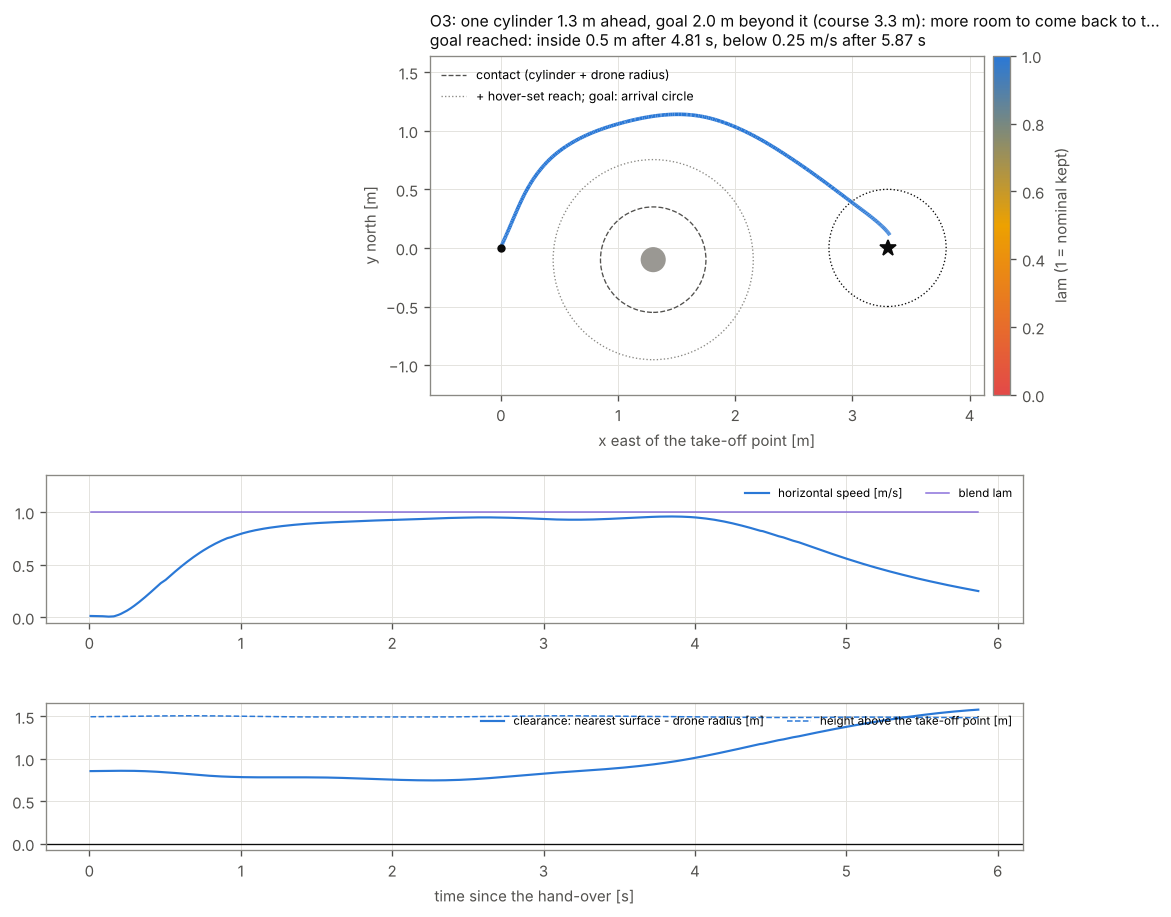

Data behind this chart, as committed beside it:
t_flight, phase, t_policy, px, py, pz, vx, vy, vz, qw, qx, qy, qz, goal_x, goal_y, a_cmd, wx, wy, wz, a_nom, wx_nom, wy_nom, wz_nom, wx_meas
2.08, BOOT, , -0.007389, 0.001432, 0.000668, -0.002103, 0.007264, -0.000090, 0.9986, -0.000308, -0.000181, -0.05254, , , , , , , , , , , 
2.088, ARM, , -0.007506, 0.001544, 0.000726, -0.002224, 0.007341, -0.000034, 0.9986, -0.000307, -0.000183, -0.05254, , , , , , , , , , , 
2.12, ARM, , -0.008026, 0.002004, 0.000964, -0.002704, 0.007690, 0.000009, 0.9986, -0.000304, -0.000179, -0.05254, , , , , , , , , , , 
2.168, ARM, , -0.008836, 0.002713, 0.001303, -0.003531, 0.008158, 0.000005, 0.9986, -0.000311, -0.000178, -0.05253, , , , , , , , , , , 
2.184, ARM, , -0.008971, 0.002830, 0.001355, -0.003635, 0.008300, -0.000003, 0.9986, -0.000314, -0.000181, -0.05253, , , , , , , , , , , 
2.232, ARM, , -0.009742, 0.003544, 0.001687, -0.004337, 0.008775, -0.000104, 0.9986, -0.000322, -0.000193, -0.05252, , , , , , , , , , , 
2.248, ARM, , -0.009988, 0.003773, 0.001811, -0.004463, 0.008935, -0.000082, 0.9986, -0.000325, -0.000202, -0.05252, , , , , , , , , , , 
2.272, ARM, , -0.01035, 0.004091, 0.001993, -0.004765, 0.009191, -0.000035, 0.9986, -0.000326, -0.000201, -0.05251, , , , , , , , , , , 
2.288, ARM, , -0.0106, 0.004271, 0.002113, -0.004912, 0.009269, -0.000073, 0.9986, -0.000326, -0.000202, -0.05251, , , , , , , , , , , 
2.288, ARM, , -0.0106, 0.004271, 0.002113, -0.004912, 0.009269, -0.000073, 0.9986, -0.000326, -0.000202, -0.05251, , , , , , , , , , , 
2.336, ARM, , -0.01139, 0.004650, 0.002447, -0.005555, 0.009147, 0.000100, 0.9986, -0.000316, -0.000208, -0.05249, , , , , , , , , , , 
2.352, ARM, , -0.01164, 0.004695, 0.002547, -0.005773, 0.009101, 0.000079, 0.9986, -0.000313, -0.000209, -0.05248, , , , , , , , , , , 
2.368, ARM, , -0.0119, 0.004743, 0.002640, -0.005938, 0.009106, 0.000031, 0.9986, -0.000309, -0.000211, -0.05248, , , , , , , , , , , 
2.392, ARM, , -0.01227, 0.004703, 0.002777, -0.006297, 0.008932, 0.000118, 0.9986, -0.000304, -0.000215, -0.05247, , , , , , , , , , , 
2.392, ARM, , -0.01227, 0.004703, 0.002777, -0.006297, 0.008932, 0.000118, 0.9986, -0.000304, -0.000215, -0.05247, , , , , , , , , , , 
2.416, ARM, , -0.01264, 0.004607, 0.002919, -0.006532, 0.008773, -0.000021, 0.9986, -0.000301, -0.000225, -0.05247, , , , , , , , , , , 
2.456, ARM, , -0.01325, 0.004334, 0.003065, -0.006940, 0.008454, -0.000238, 0.9986, -0.000292, -0.000235, -0.05246, , , , , , , , , , , 
2.472, ARM, , -0.01349, 0.004196, 0.003092, -0.007159, 0.008211, -0.000244, 0.9986, -0.000286, -0.000239, -0.05246, , , , , , , , , , , 
2.488, ARM, , -0.01372, 0.004048, 0.003109, -0.007279, 0.008093, -0.000202, 0.9986, -0.000281, -0.000242, -0.05245, , , , , , , , , , , 
2.512, ARM, , -0.01403, 0.003803, 0.003110, -0.007474, 0.007887, -0.000325, 0.9986, -0.000279, -0.000247, -0.05245, , , , , , , , , , , 
2.536, ARM, , -0.01429, 0.003560, 0.003107, -0.007593, 0.007711, -0.000218, 0.9986, -0.000269, -0.000253, -0.05245, , , , , , , , , , , 
2.552, ARM, , -0.01444, 0.003407, 0.003104, -0.007722, 0.007522, -0.000252, 0.9986, -0.000262, -0.000255, -0.05244, , , , , , , , , , , 
2.576, ARM, , -0.01462, 0.003202, 0.003095, -0.007713, 0.007334, -0.000289, 0.9986, -0.000258, -0.000252, -0.05243, , , , , , , , , , , 
2.592, ARM, , -0.01472, 0.003077, 0.003096, -0.007699, 0.007222, -0.000314, 0.9986, -0.000250, -0.000248, -0.05243, , , , , , , , , , , 
2.608, ARM, , -0.0148, 0.002954, 0.003094, -0.007787, 0.007134, -0.000264, 0.9986, -0.000246, -0.000244, -0.05243, , , , , , , , , , , 
2.632, ARM, , -0.01486, 0.002774, 0.003084, -0.007824, 0.007007, -0.000345, 0.9986, -0.000245, -0.000247, -0.05243, , , , , , , , , , , 
2.656, ARM, , -0.01485, 0.002554, 0.003031, -0.007782, 0.007021, -0.000382, 0.9986, -0.000246, -0.000248, -0.05244, , , , , , , , , , , 
2.672, ARM, , -0.01481, 0.002405, 0.003010, -0.007689, 0.006933, -0.000367, 0.9986, -0.000243, -0.000252, -0.05244, , , , , , , , , , , 
2.696, ARM, , -0.0147, 0.002175, 0.002996, -0.007488, 0.006859, -0.000347, 0.9986, -0.000237, -0.000250, -0.05244, , , , , , , , , , , 
2.712, ARM, , -0.01459, 0.001998, 0.002997, -0.007392, 0.006731, -0.000434, 0.9986, -0.000238, -0.000249, -0.05244, , , , , , , , , , , 
2.736, ARM, , -0.01439, 0.001745, 0.003010, -0.007137, 0.006595, -0.000461, 0.9986, -0.000241, -0.000239, -0.05246, , , , , , , , , , , 
2.752, ARM, , -0.01423, 0.001582, 0.003037, -0.006955, 0.006498, -0.000389, 0.9986, -0.000242, -0.000236, -0.05246, , , , , , , , , , , 
2.776, ARM, , -0.01398, 0.001361, 0.003110, -0.006676, 0.006446, -0.000377, 0.9986, -0.000236, -0.000235, -0.05248, , , , , , , , , , , 
2.792, ARM, , -0.01382, 0.001226, 0.003160, -0.006530, 0.006356, -0.000301, 0.9986, -0.000236, -0.000226, -0.05249, , , , , , , , , , , 
2.816, ARM, , -0.01352, 0.001072, 0.003267, -0.006170, 0.006373, -0.000186, 0.9986, -0.000237, -0.000220, -0.0525, , , , , , , , , , , 
2.832, ARM, , -0.0133, 0.000984, 0.003340, -0.005964, 0.006344, -0.000172, 0.9986, -0.000239, -0.000220, -0.05251, , , , , , , , , , , 
2.84, ARM, , -0.01318, 0.000944, 0.003379, -0.005894, 0.006363, -0.000145, 0.9986, -0.000238, -0.000217, -0.05251, , , , , , , , , , , 
2.872, ARM, , -0.01272, 0.000818, 0.003546, -0.005396, 0.006335, -0.000035, 0.9986, -0.000243, -0.000206, -0.05252, , , , , , , , , , , 
2.896, ARM, , -0.01234, 0.000769, 0.003725, -0.004996, 0.006375, 0.000098, 0.9986, -0.000243, -0.000200, -0.05253, , , , , , , , , , , 
2.912, ARM, , -0.01208, 0.000753, 0.003875, -0.004671, 0.006447, 0.000157, 0.9986, -0.000243, -0.000192, -0.05254, , , , , , , , , , , 
2.92, ARM, , -0.01194, 0.000747, 0.003948, -0.004481, 0.006457, 0.000227, 0.9986, -0.000242, -0.000190, -0.05255, , , , , , , , , , , 
2.952, ARM, , -0.01141, 0.000749, 0.004354, -0.003966, 0.006433, 0.000484, 0.9986, -0.000244, -0.000187, -0.05257, , , , , , , , , , , 
2.968, ARM, , -0.01114, 0.000769, 0.004581, -0.003758, 0.006480, 0.000612, 0.9986, -0.000247, -0.000180, -0.05258, , , , , , , , , , , 
2.992, ARM, , -0.01074, 0.000821, 0.004924, -0.003442, 0.006590, 0.000694, 0.9986, -0.000252, -0.000171, -0.05259, , , , , , , , , , , 
3.016, ARM, , -0.01035, 0.000903, 0.005327, -0.003122, 0.006668, 0.000860, 0.9986, -0.000254, -0.000164, -0.0526, , , , , , , , , , , 
3.032, ARM, , -0.0101, 0.000977, 0.005594, -0.002934, 0.006711, 0.000873, 0.9986, -0.000260, -0.000162, -0.05261, , , , , , , , , , , 
3.056, ARM, , -0.009759, 0.001117, 0.005993, -0.002640, 0.006984, 0.000977, 0.9986, -0.000255, -0.000160, -0.05262, , , , , , , , , , , 
3.072, ARM, , -0.009581, 0.001221, 0.006264, -0.002526, 0.007057, 0.001003, 0.9986, -0.000257, -0.000154, -0.05262, , , , , , , , , , , 
3.088, ARM, , -0.009409, 0.001328, 0.006522, -0.002365, 0.007192, 0.001046, 0.9986, -0.000259, -0.000151, -0.05262, , , , , , , , , , , 
3.112, ARM, , -0.009190, 0.001466, 0.006934, -0.002237, 0.007190, 0.001257, 0.9986, -0.000261, -0.000147, -0.05262, , , , , , , , , , , 
3.136, TAKEOFF, , -0.008996, 0.001608, 0.007327, -0.002201, 0.007272, 0.001389, 0.9986, -0.000263, -0.000149, -0.05263, , , , , , , , , , , 
3.152, TAKEOFF, , -0.008889, 0.001707, 0.007607, -0.002132, 0.007387, 0.001466, 0.9986, -0.000263, -0.000145, -0.05263, , , , , , , , , , , 
3.176, TAKEOFF, , -0.008742, 0.001881, 0.008044, -0.002097, 0.007523, 0.001575, 0.9986, -0.000262, -0.000146, -0.05263, , , , , , , , , , , 
3.192, TAKEOFF, , -0.008651, 0.002007, 0.008317, -0.002075, 0.007644, 0.001608, 0.9986, -0.000267, -0.000147, -0.05262, , , , , , , , , , , 
3.208, TAKEOFF, , -0.008534, 0.002108, 0.008625, -0.001981, 0.007724, 0.001689, 0.9986, -0.000269, -0.000145, -0.05262, , , , , , , , , , , 
3.232, TAKEOFF, , -0.008360, 0.002257, 0.009093, -0.001875, 0.007861, 0.001785, 0.9986, -0.000272, -0.000146, -0.05262, , , , , , , , , , , 
3.248, TAKEOFF, , -0.008240, 0.002351, 0.009425, -0.001779, 0.007823, 0.001865, 0.9986, -0.000276, -0.000146, -0.05262, , , , , , , , , , , 
3.272, TAKEOFF, , -0.008053, 0.002485, 0.009980, -0.001714, 0.007891, 0.002082, 0.9986, -0.000273, -0.000152, -0.05262, , , , , , , , , , , 
3.288, TAKEOFF, , -0.007931, 0.002574, 0.01036, -0.001664, 0.007979, 0.002155, 0.9986, -0.000272, -0.000144, -0.05261, , , , , , , , , , , 
3.304, TAKEOFF, , -0.007819, 0.002658, 0.01078, -0.001605, 0.008109, 0.002201, 0.9986, -0.000273, -0.000141, -0.05261, , , , , , , , , , , 
... 1,546 more rows
